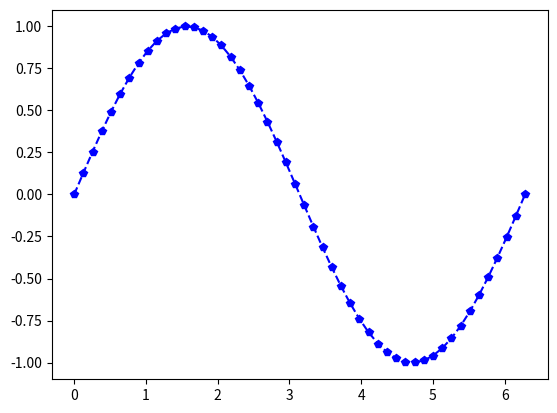

Source code (Python):
# 代码3-16 绘制一条蓝色的正弦虚线

import numpy as np
import matplotlib.pyplot as plt

x = np.linspace(0,2*np.pi,50)  # x坐标输入
y = np.sin(x)  # 计算对应x的正弦值
plt.plot(x, y, 'bp--')  # 控制图形格式为蓝色带星虚线，显示正弦曲线
plt.show()
